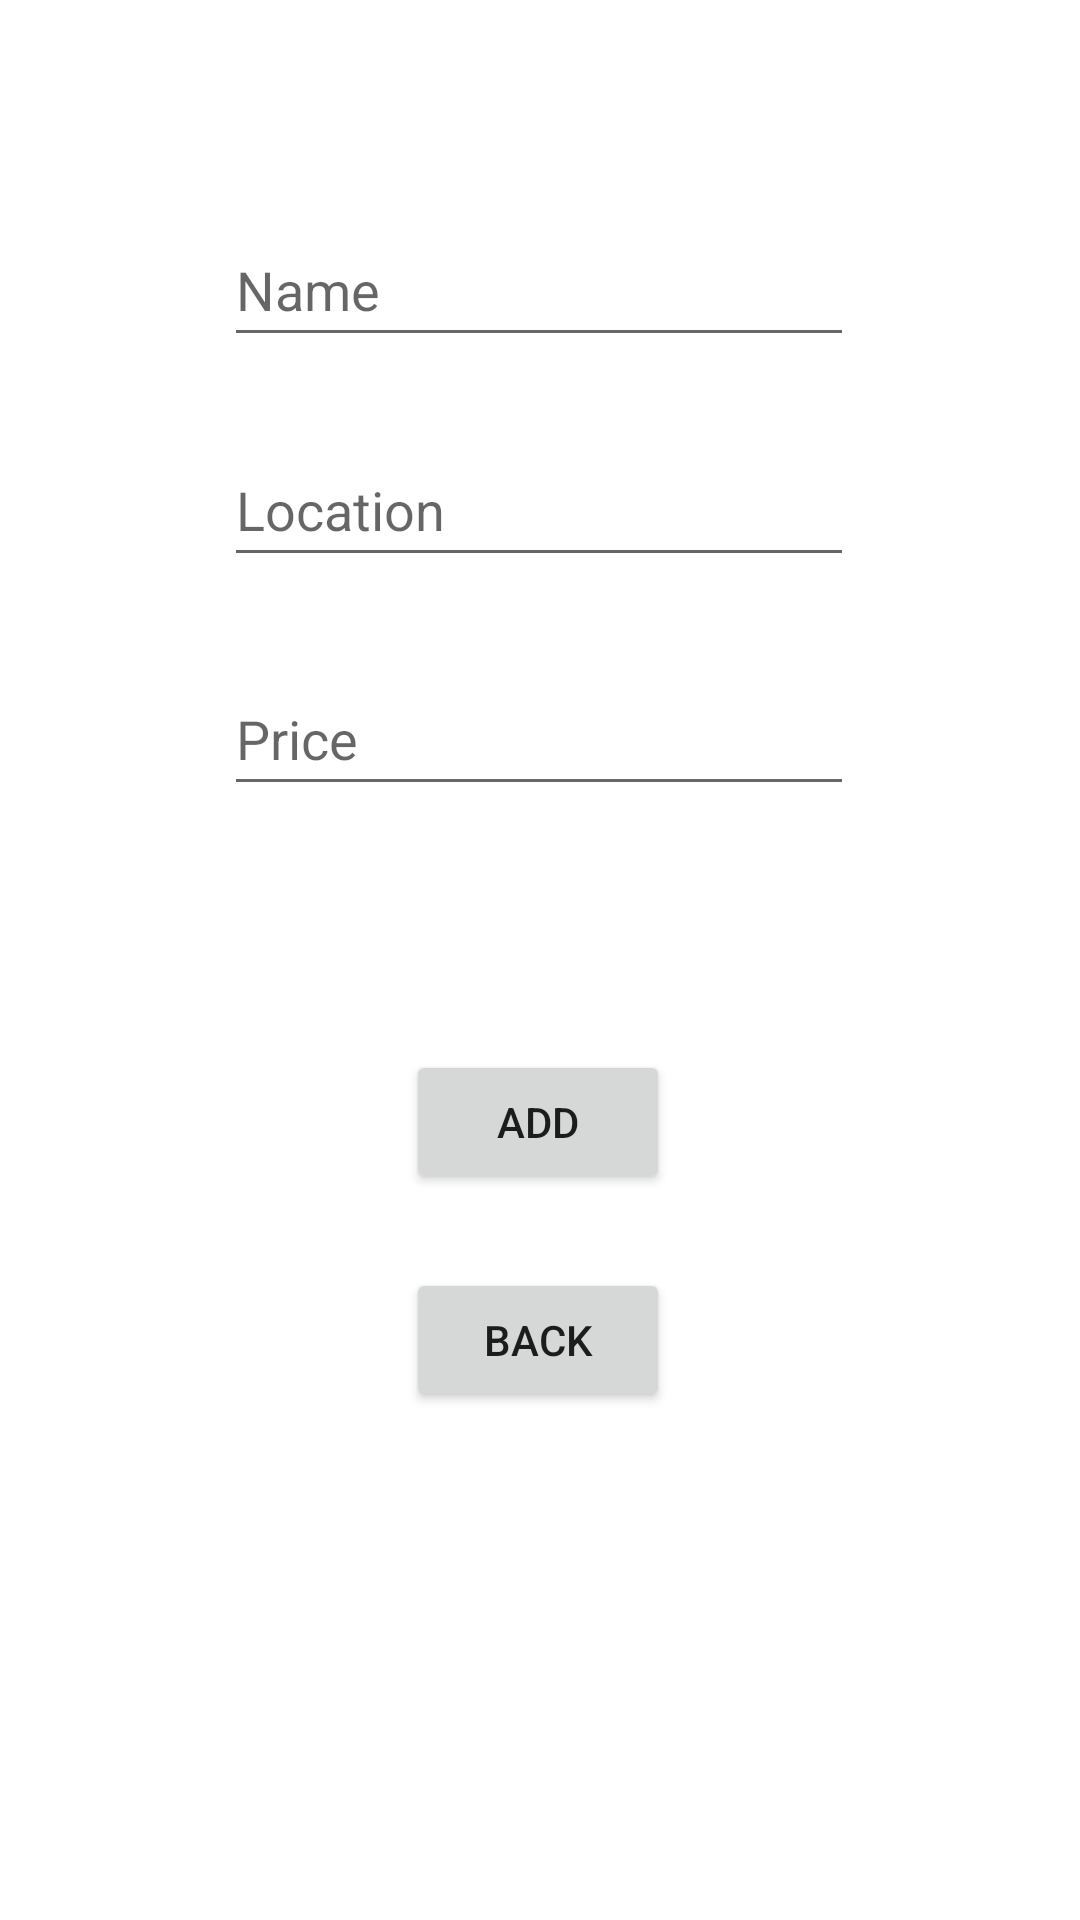

The Android layout XML behind this screen, and the referenced resources:
<!-- AndroidManifest.xml: application theme Theme.TestFirebaseProject -->
<!-- res/layout/activity_add.xml -->
<?xml version="1.0" encoding="utf-8"?>
<layout xmlns:android="http://schemas.android.com/apk/res/android"
    xmlns:app="http://schemas.android.com/apk/res-auto"
    xmlns:tools="http://schemas.android.com/tools">

    <data>

    </data>

    <androidx.constraintlayout.widget.ConstraintLayout
        android:layout_width="match_parent"
        android:layout_height="match_parent"
        tools:context=".ui.Add">

        <Button
            android:id="@+id/addButton2"
            android:layout_width="wrap_content"
            android:layout_height="wrap_content"
            android:text="ADD"
            app:layout_constraintBottom_toBottomOf="parent"
            app:layout_constraintEnd_toEndOf="parent"
            app:layout_constraintHorizontal_bias="0.498"
            app:layout_constraintStart_toStartOf="parent"
            app:layout_constraintTop_toTopOf="parent"
            app:layout_constraintVertical_bias="0.591" />

        <EditText
            android:id="@+id/priceET"
            android:layout_width="wrap_content"
            android:layout_height="wrap_content"
            android:ems="10"
            android:hint="Price"
            android:inputType="number"
            android:minHeight="48dp"
            app:layout_constraintBottom_toBottomOf="parent"
            app:layout_constraintEnd_toEndOf="parent"
            app:layout_constraintHorizontal_bias="0.497"
            app:layout_constraintStart_toStartOf="parent"
            app:layout_constraintTop_toTopOf="parent"
            app:layout_constraintVertical_bias="0.373" />

        <Button
            android:id="@+id/backButton2"
            android:layout_width="wrap_content"
            android:layout_height="wrap_content"
            android:text="Back"
            app:layout_constraintBottom_toBottomOf="parent"
            app:layout_constraintEnd_toEndOf="parent"
            app:layout_constraintHorizontal_bias="0.498"
            app:layout_constraintStart_toStartOf="parent"
            app:layout_constraintTop_toTopOf="parent"
            app:layout_constraintVertical_bias="0.714" />

        <EditText
            android:id="@+id/nameET"
            android:layout_width="wrap_content"
            android:layout_height="wrap_content"
            android:ems="10"
            android:hint="Name"
            android:inputType="textPersonName"
            android:minHeight="48dp"
            app:layout_constraintBottom_toBottomOf="parent"
            app:layout_constraintEnd_toEndOf="parent"
            app:layout_constraintHorizontal_bias="0.497"
            app:layout_constraintStart_toStartOf="parent"
            app:layout_constraintTop_toTopOf="parent"
            app:layout_constraintVertical_bias="0.12" />

        <EditText
            android:id="@+id/locationET"
            android:layout_width="wrap_content"
            android:layout_height="wrap_content"
            android:ems="10"
            android:hint="Location"
            android:inputType="textPersonName"
            android:minHeight="48dp"
            app:layout_constraintBottom_toBottomOf="parent"
            app:layout_constraintEnd_toEndOf="parent"
            app:layout_constraintHorizontal_bias="0.497"
            app:layout_constraintStart_toStartOf="parent"
            app:layout_constraintTop_toTopOf="parent"
            app:layout_constraintVertical_bias="0.244" />
    </androidx.constraintlayout.widget.ConstraintLayout>
</layout>
<!-- resources referenced by this layout -->
<resources>
  <style name="Theme.TestFirebaseProject" parent="Theme.MaterialComponents.DayNight.NoActionBar">
          
          <item name="colorPrimary">@color/purple_500</item>
          <item name="colorPrimaryVariant">@color/purple_700</item>
          <item name="colorOnPrimary">@color/white</item>
          
          <item name="colorSecondary">@color/teal_200</item>
          <item name="colorSecondaryVariant">@color/teal_700</item>
          <item name="colorOnSecondary">@color/black</item>
          
          <item name="android:statusBarColor">?attr/colorPrimaryVariant</item>
          
      </style>
  <color name="purple_500">#FF6200EE</color>
  <color name="purple_700">#FF3700B3</color>
  <color name="white">#FFFFFFFF</color>
  <color name="teal_200">#FF03DAC5</color>
  <color name="teal_700">#FF018786</color>
  <color name="black">#FF000000</color>
</resources>
